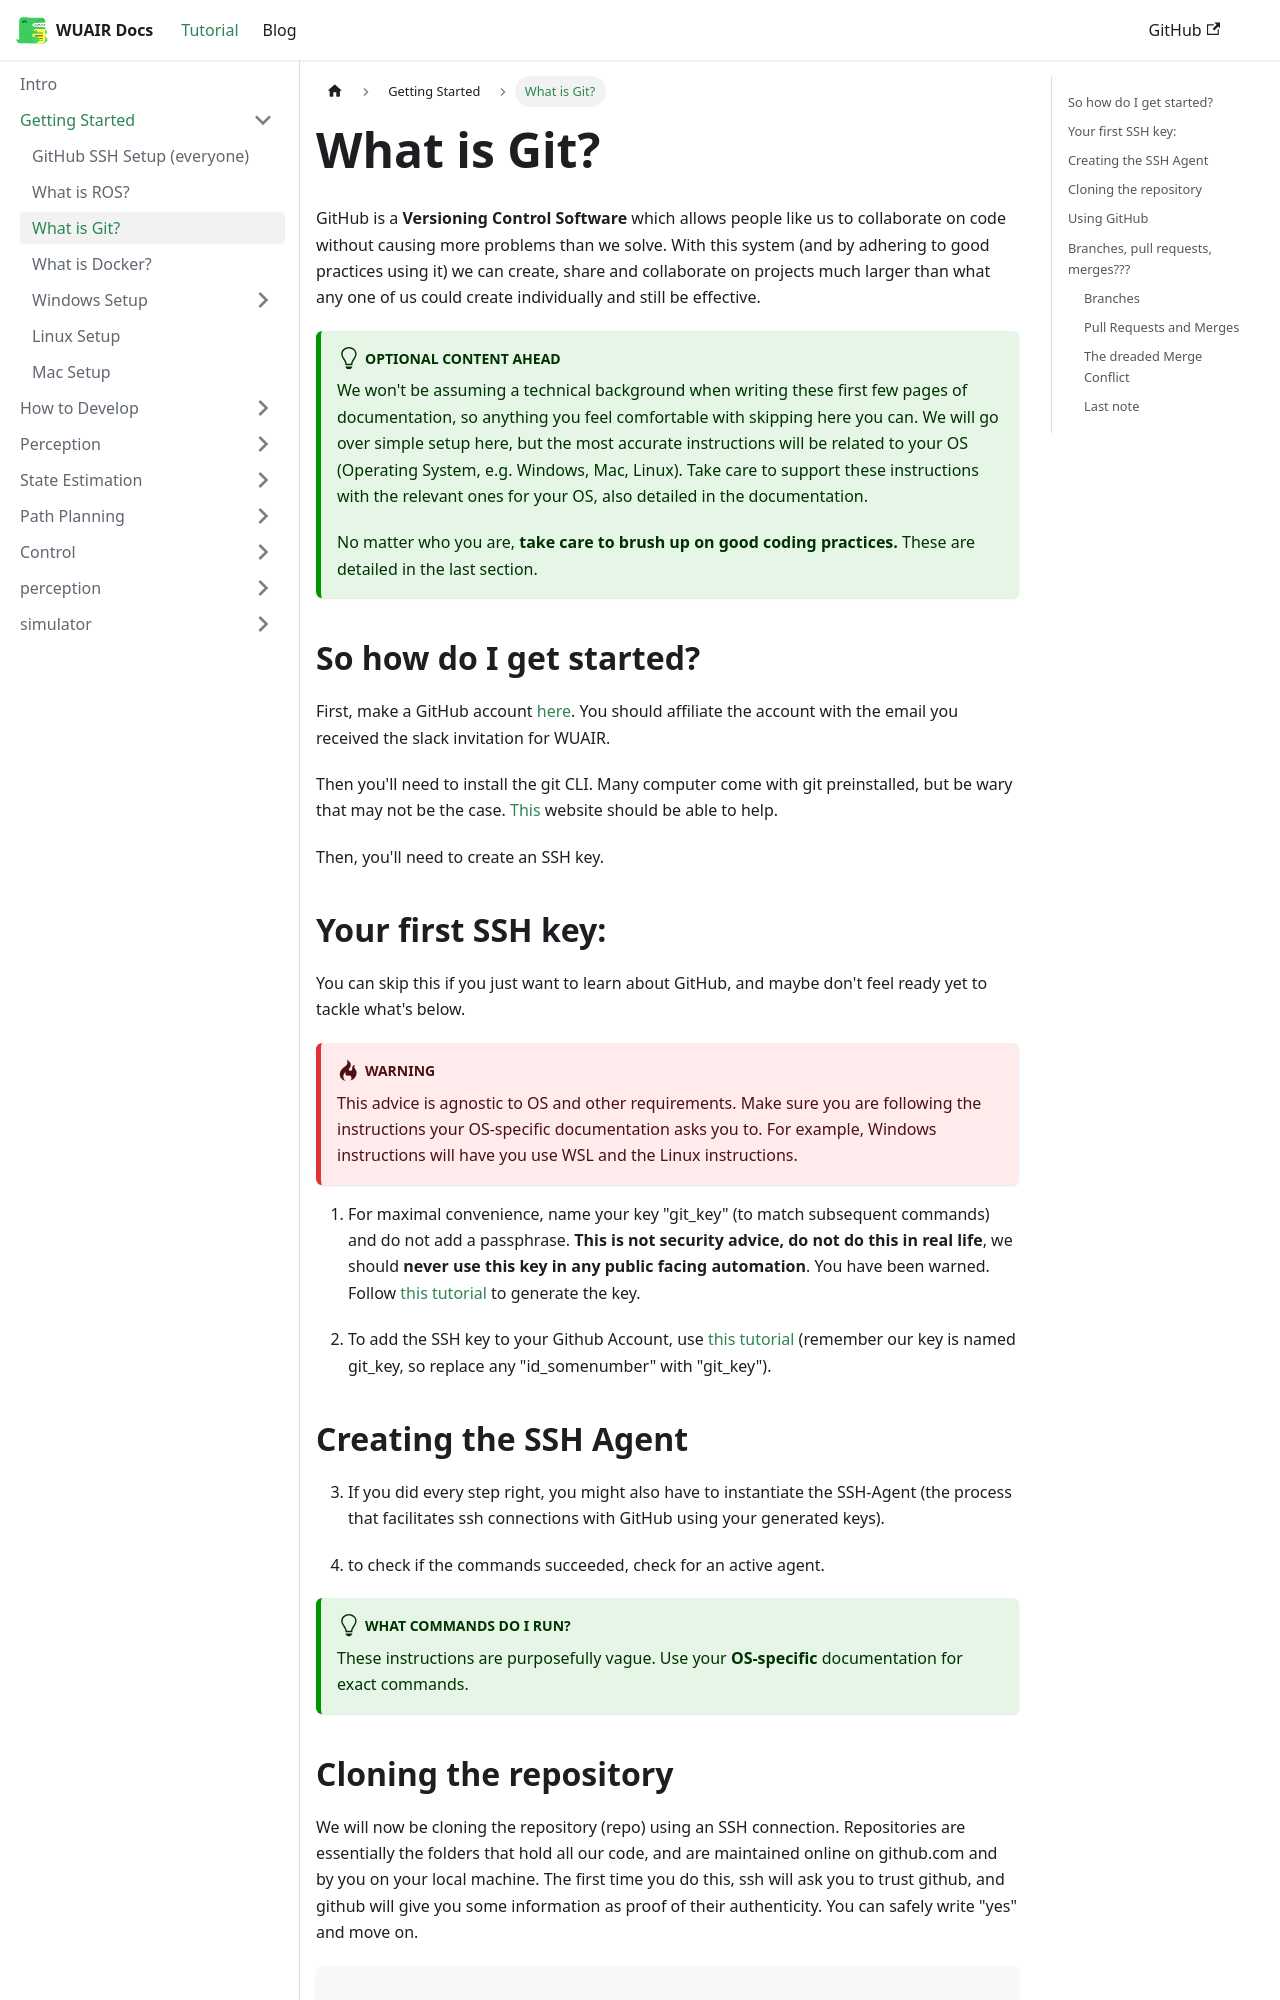

repository: WU-AI-Racing/wuair_docs · page: docs/tutorial-getting-started/what-is-git/index.html · generator: docusaurus

---

sidebar_position: 2

---

# What is Git?



GitHub is a **Versioning Control Software** which allows people like us to collaborate on code without causing more problems than we solve. With this system (and by adhering to good practices using it) we can create, share and collaborate on projects much larger than what any one of us could create individually and still be effective. 



:::tip[Optional Content Ahead]



We won't be assuming a technical background when writing these first few pages of documentation, so anything you feel comfortable with skipping here you can. We will go over simple setup here, but the most accurate instructions will be related to your OS (Operating System, e.g. Windows, Mac, Linux). Take care to support these instructions with the relevant ones for your OS, also detailed in the documentation. 



No matter who you are, **take care to brush up on good coding practices.** These are detailed in the last section.



:::



## So how do I get started?



First, make a GitHub account [here](https://github.com/). You should affiliate the account with the email you received the slack invitation for WUAIR. 



Then you'll need to install the git CLI. Many computer come with git preinstalled, but be wary that may not be the case. [This](https://cli.github.com/) website should be able to help.



Then, you'll need to create an SSH key.



## Your first SSH key:



You can skip this if you just want to learn about GitHub, and maybe don't feel ready yet to tackle what's below. 



:::danger[Warning]



This advice is agnostic to OS and other requirements. Make sure you are following the instructions your OS-specific documentation asks you to. For example, Windows instructions will have you use WSL and the Linux instructions. 



:::



1. For maximal convenience, name your key "git_key" (to match subsequent commands) and do not add a passphrase. **This is not security advice, do not do this in real life**, we should **never use this key in any public facing automation**. You have been warned. Follow [this tutorial](https://docs.github.com/en/authentication/connecting-to-github-with-ssh/generating-a-new-ssh-key-and-adding-it-to-the-ssh-agent?platform=linux) to generate the key. 

2. To add the SSH key to your Github Account, use [this tutorial](https://docs.github.com/en/authentication/connecting-to-github-with-ssh/adding-a-new-ssh-key-to-your-github-account) (remember our key is named git_key, so replace any "id_somenumber" with "git_key").



## Creating the SSH Agent

3. If you did every step right, you might also have to instantiate the SSH-Agent (the process that facilitates ssh connections with GitHub using your generated keys). 



4. to check if the commands succeeded, check for an active agent.



:::tip[What commands do I run?]



These instructions are purposefully vague. Use your **OS-specific** documentation for exact commands.



:::
